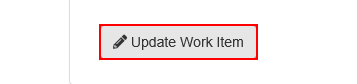
Task: Robotic Enterprise Framework
Workflow: System1_UpdateWorkItems

Step 1: click on the button 'Update Work Item' in window 'ACME System 1 - Work Items'

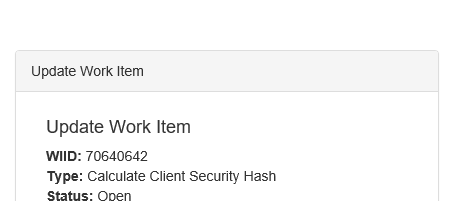
Step 2: Attach Browser 'iexplore.exe ACME' in window 'ACME System 1'

Step 3: type [in_HashResult] into the text box (no picture)

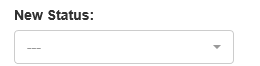
Step 4: select [in_StatusArgument] in the drop-down

Step 5: click on the button (no picture)

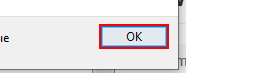
Step 6: click in window 'Сообщение с веб-страницы' (iexplore.exe)
